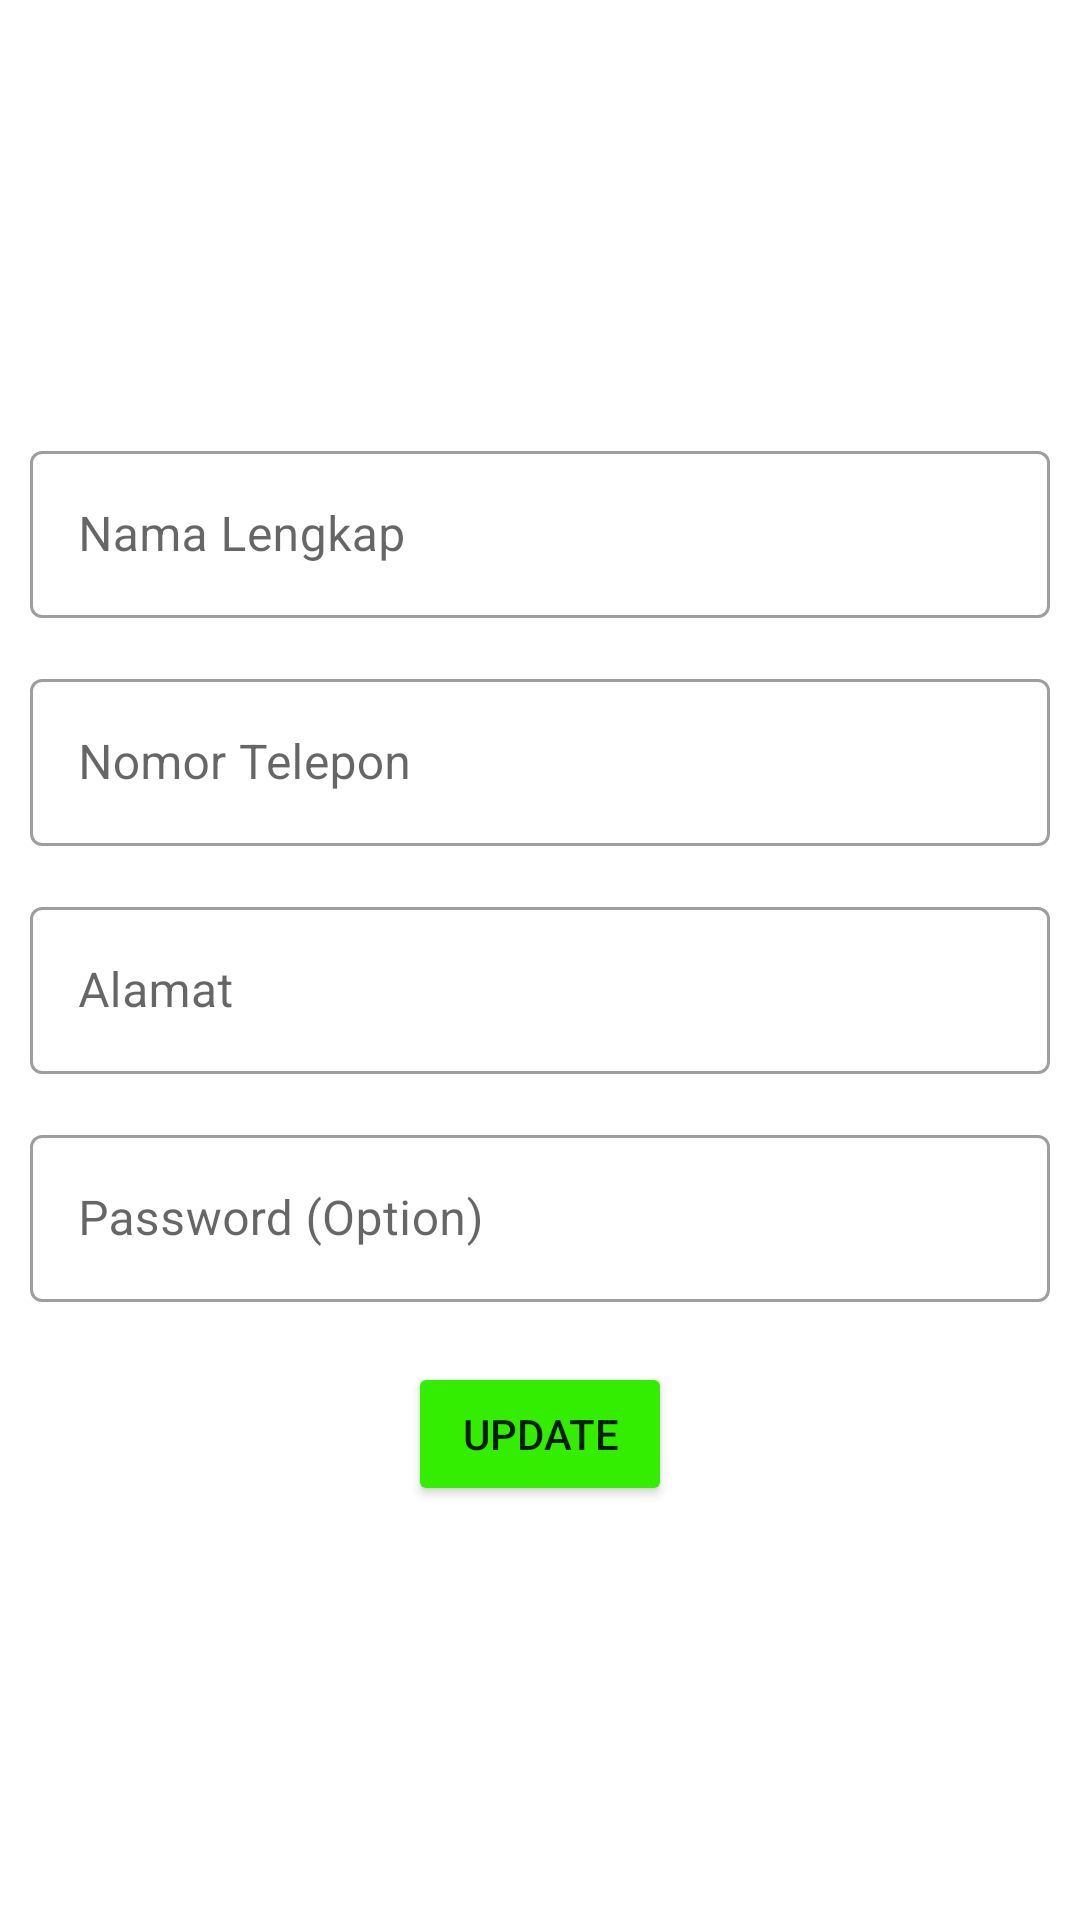

Android layout source for this screen:
<!-- AndroidManifest.xml: application theme Theme.SayurTetangga -->
<!-- res/layout/activity_profile.xml -->
<?xml version="1.0" encoding="utf-8"?>
<LinearLayout xmlns:android="http://schemas.android.com/apk/res/android"
    android:orientation="vertical"
    android:layout_width="match_parent"
    android:layout_height="match_parent"
    android:padding="10dp">
    <ImageView
        android:layout_width="100dp"
        android:layout_height="100dp"
        android:src="@mipmap/ic_launcher"
        android:layout_gravity="center"
        android:layout_marginTop="10dp"
        android:layout_marginBottom="10dp"/>
    <com.google.android.material.textfield.TextInputLayout
        android:layout_width="match_parent"
        android:layout_height="wrap_content"
        android:hint="Nama Lengkap"
        style="@style/Widget.MaterialComponents.TextInputLayout.OutlinedBox"
        android:layout_marginTop="15dp"
        android:id="@+id/nama_lengkap">
        <com.google.android.material.textfield.TextInputEditText
            android:layout_width="match_parent"
            android:layout_height="wrap_content"/>
    </com.google.android.material.textfield.TextInputLayout>
    <com.google.android.material.textfield.TextInputLayout
        android:layout_width="match_parent"
        android:layout_height="wrap_content"
        android:hint="Nomor Telepon"
        style="@style/Widget.MaterialComponents.TextInputLayout.OutlinedBox"
        android:layout_marginTop="15dp"
        android:id="@+id/no_telp">
        <com.google.android.material.textfield.TextInputEditText
            android:layout_width="match_parent"
            android:layout_height="wrap_content"/>
    </com.google.android.material.textfield.TextInputLayout>
    <com.google.android.material.textfield.TextInputLayout
        android:layout_width="match_parent"
        android:layout_height="wrap_content"
        android:hint="Alamat"
        style="@style/Widget.MaterialComponents.TextInputLayout.OutlinedBox"
        android:layout_marginTop="15dp"
        android:id="@+id/alamat">
        <com.google.android.material.textfield.TextInputEditText
            android:layout_width="match_parent"
            android:layout_height="wrap_content"/>
    </com.google.android.material.textfield.TextInputLayout>
    <com.google.android.material.textfield.TextInputLayout
        android:layout_width="match_parent"
        android:layout_height="wrap_content"
        android:hint="Password (Option)"
        style="@style/Widget.MaterialComponents.TextInputLayout.OutlinedBox"
        android:layout_marginTop="15dp"
        android:id="@+id/password">
        <com.google.android.material.textfield.TextInputEditText
            android:layout_width="match_parent"
            android:layout_height="wrap_content"/>
    </com.google.android.material.textfield.TextInputLayout>
    <Button
        android:layout_width="wrap_content"
        android:layout_height="wrap_content"
        android:text="Update"
        android:backgroundTint="@color/purple_500"
        android:layout_gravity="center"
        android:layout_marginTop="20dp"
        android:id="@+id/btnUpdate"/>
</LinearLayout>
<!-- resources referenced by this layout -->
<resources>
  <color name="purple_500">#34EE00</color>
  <style name="Theme.SayurTetangga" parent="Theme.MaterialComponents.DayNight.DarkActionBar">
          
          <item name="colorPrimary">@color/purple_500</item>
          <item name="colorPrimaryVariant">@color/purple_700</item>
          <item name="colorOnPrimary">@color/white</item>
          
          <item name="colorSecondary">@color/teal_200</item>
          <item name="colorSecondaryVariant">@color/teal_700</item>
          <item name="colorOnSecondary">@color/black</item>
          
          <item name="android:statusBarColor" tools:targetApi="l">?attr/colorPrimaryVariant</item>
          
      </style>
  <color name="purple_700">#1BB300</color>
  <color name="white">#FFFFFFFF</color>
  <color name="teal_200">#FF03DAC5</color>
  <color name="teal_700">#FF018786</color>
  <color name="black">#FF000000</color>
</resources>
